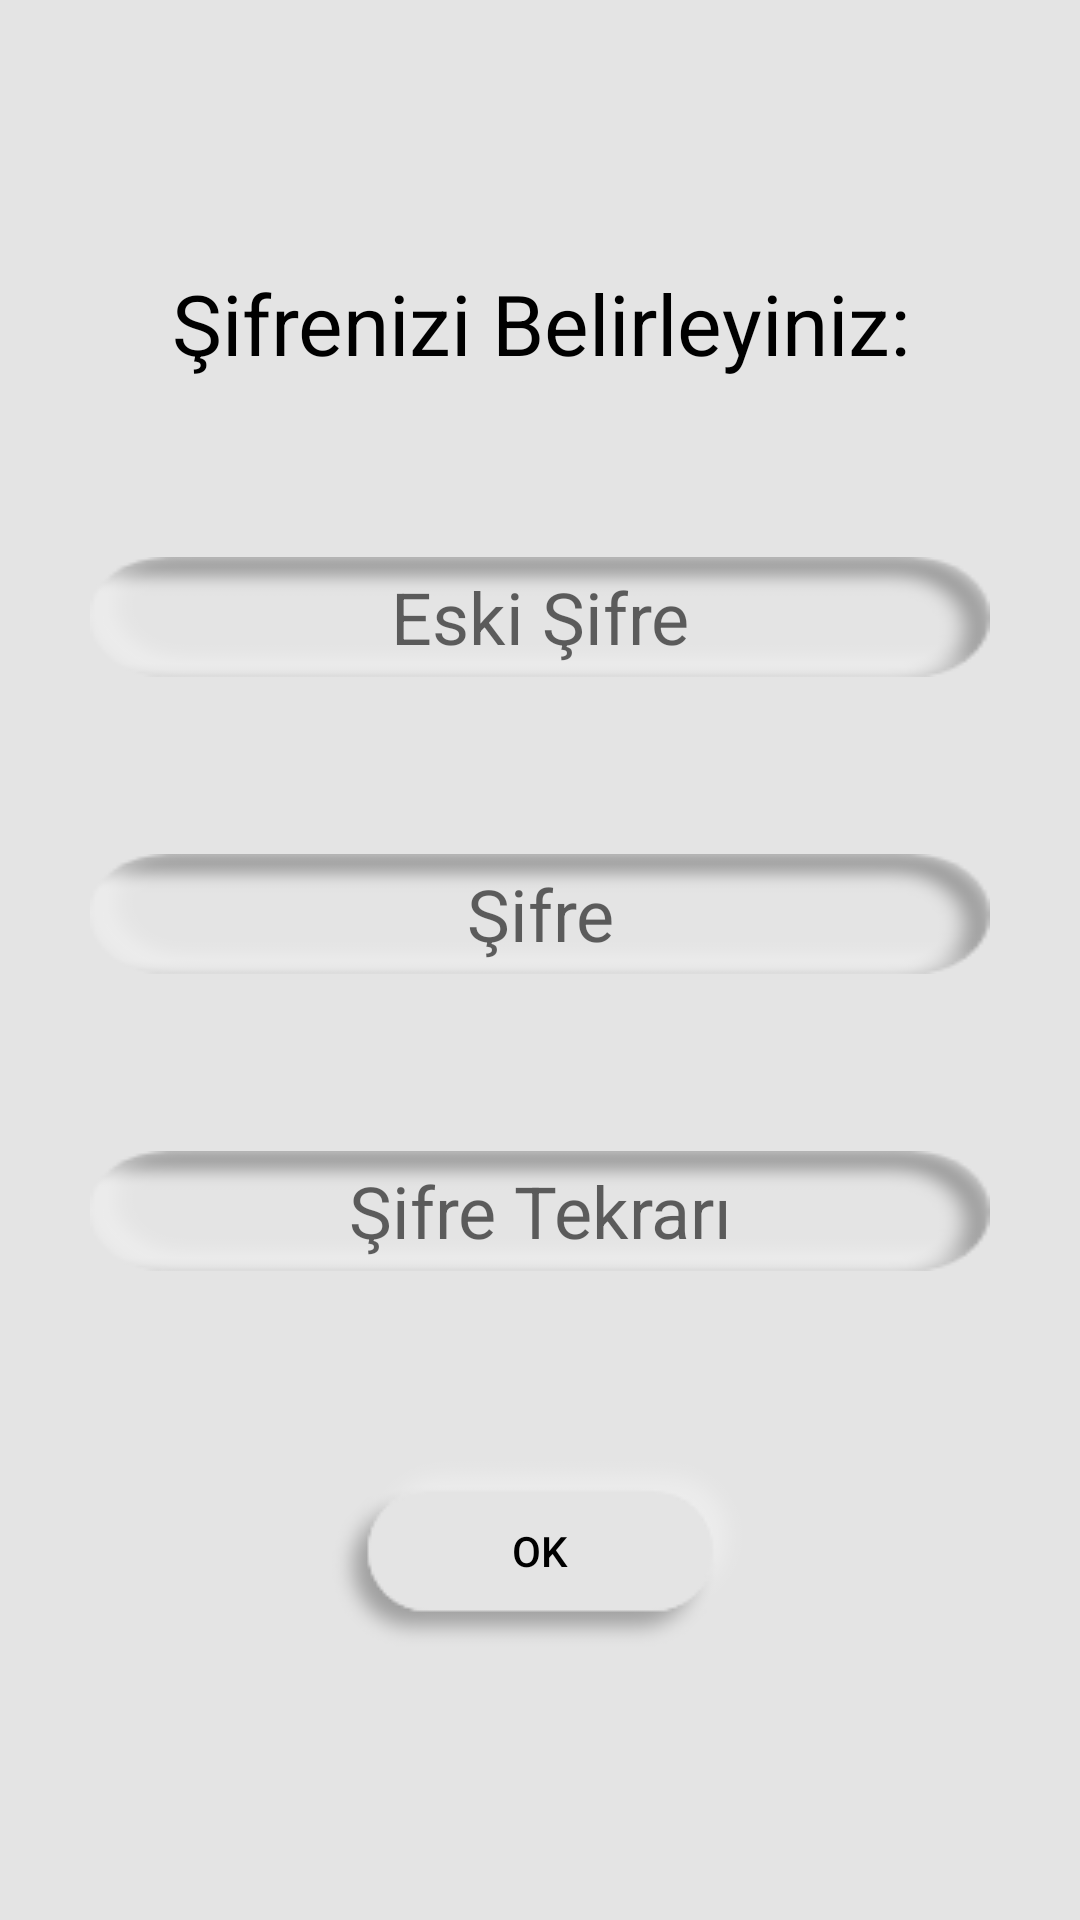

This screen was rendered from an Android layout file. Write that file and the resources it references.
<!-- AndroidManifest.xml: application theme AppTheme -->
<!-- res/layout/activity_reset_password.xml -->
<?xml version="1.0" encoding="utf-8"?>
<androidx.constraintlayout.widget.ConstraintLayout xmlns:android="http://schemas.android.com/apk/res/android"
    xmlns:app="http://schemas.android.com/apk/res-auto"
    xmlns:tools="http://schemas.android.com/tools"
    android:layout_width="match_parent"
    android:layout_height="match_parent"
    android:background="@color/colorBackground"
    android:padding="30dp"
    tools:context=".SetLoginPasswordActivity">

    <Button
        android:id="@+id/buttonSetOk"
        android:layout_width="wrap_content"
        android:layout_height="wrap_content"
        android:background="@drawable/custom_ok_button"
        android:text="@android:string/ok"
        android:textColor="@color/secondaryTextColor"
        app:layout_constraintBottom_toBottomOf="parent"
        app:layout_constraintEnd_toEndOf="parent"
        app:layout_constraintHorizontal_bias="0.5"
        app:layout_constraintStart_toStartOf="parent"
        app:layout_constraintTop_toBottomOf="@+id/editTextSetPass2" />

    <EditText
        android:id="@+id/editTextSetPassReset"
        android:layout_width="match_parent"
        android:layout_height="wrap_content"
        android:autofillHints=""
        android:ems="10"
        android:gravity="center"
        android:hint="@string/old_password"
        android:inputType="numberPassword"
        android:maxLength="4"
        android:textAlignment="center"
        android:textColor="@color/primaryTextColor"
        android:textCursorDrawable="@null"
        android:textSize="24sp"
        android:background="@drawable/custom_input_password"
        app:layout_constraintBottom_toTopOf="@+id/editTextSetPass1"
        app:layout_constraintEnd_toEndOf="parent"
        app:layout_constraintHorizontal_bias="0.5"
        app:layout_constraintStart_toStartOf="parent"
        app:layout_constraintTop_toBottomOf="@+id/textViewEnter2" />

    <EditText
        android:id="@+id/editTextSetPass1"
        android:layout_width="match_parent"
        android:layout_height="wrap_content"
        android:autofillHints=""
        android:ems="10"
        android:gravity="center"
        android:hint="@string/password"
        android:inputType="numberPassword"
        android:maxLength="4"
        android:textAlignment="center"
        android:textColor="@color/primaryTextColor"
        android:textCursorDrawable="@null"
        android:textSize="24sp"
        android:background="@drawable/custom_input_password"
        app:layout_constraintBottom_toTopOf="@+id/editTextSetPass2"
        app:layout_constraintEnd_toEndOf="parent"
        app:layout_constraintHorizontal_bias="0.5"
        app:layout_constraintStart_toStartOf="parent"
        app:layout_constraintTop_toBottomOf="@+id/editTextSetPassReset" />

    <EditText
        android:id="@+id/editTextSetPass2"
        android:layout_width="match_parent"
        android:layout_height="wrap_content"
        android:autofillHints=""
        android:ems="10"
        android:gravity="center"
        android:hint="@string/password_again"
        android:inputType="numberPassword"
        android:maxLength="4"
        android:textAlignment="center"
        android:textColor="@color/primaryTextColor"
        android:textCursorDrawable="@null"
        android:textSize="24sp"
        android:background="@drawable/custom_input_password"
        app:layout_constraintBottom_toTopOf="@+id/buttonSetOk"
        app:layout_constraintEnd_toEndOf="parent"
        app:layout_constraintHorizontal_bias="0.5"
        app:layout_constraintStart_toStartOf="parent"
        app:layout_constraintTop_toBottomOf="@+id/editTextSetPass1" />

    <TextView
        android:id="@+id/textViewEnter2"
        android:layout_width="match_parent"
        android:layout_height="wrap_content"
        android:gravity="center"
        android:text="@string/set_password"
        android:textColor="@color/primaryTextColor"
        android:textSize="28sp"
        app:layout_constraintBottom_toTopOf="@+id/editTextSetPassReset"
        app:layout_constraintEnd_toEndOf="parent"
        app:layout_constraintHorizontal_bias="0.5"
        app:layout_constraintStart_toStartOf="parent"
        app:layout_constraintTop_toTopOf="parent" />

</androidx.constraintlayout.widget.ConstraintLayout>
<!-- resources referenced by this layout -->
<resources>
  <color name="colorBackground">#E4E4E4</color>
  <color name="primaryTextColor">#000000</color>
  <color name="secondaryTextColor">#000000</color>
  <!-- drawable custom_input_password: png bitmap (drawable, 2895 bytes) -->
  <!-- drawable custom_ok_button: png bitmap (drawable, 3431 bytes) -->
  <string name="old_password">Eski Şifre</string>
  <string name="password">Şifre</string>
  <string name="password_again">Şifre Tekrarı</string>
  <string name="set_password">Şifrenizi Belirleyiniz:</string>
  <style name="AppTheme" parent="Theme.AppCompat.Light.NoActionBar">
          
          <item name="colorPrimary">@color/primaryColor</item>
          <item name="colorPrimaryDark">@color/primaryDarkColor</item>
          <item name="colorAccent">@color/secondaryColor</item>
          <item name="android:textColorPrimary">@color/primaryTextColor</item>
          <item name="android:textColorSecondary">@color/secondaryTextColor</item>
          <item name="windowNoTitle">true</item>
      </style>
  <color name="primaryColor">#E4E4E4</color>
  <color name="primaryDarkColor">#b2b2b2</color>
  <color name="secondaryColor">#607d8b</color>
</resources>
